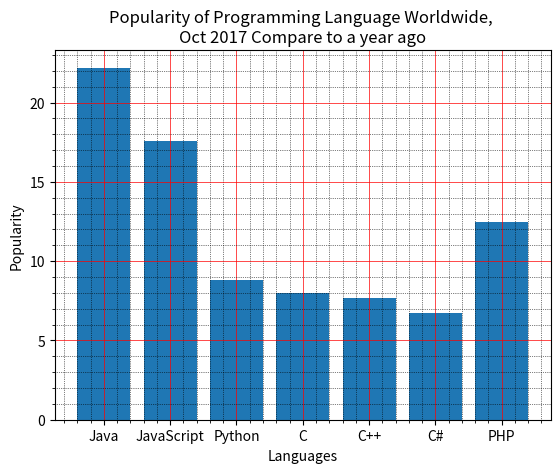

Write the Python code that produced this figure.
# 1. Write a Python programming to display a bar chart of the popularity of programming Languages.
# Sample data:
# Programming languages: Java, Python, PHP, JavaScript, C#, C++
# Popularity: 22.2, 17.6, 8.8, 8, 7.7, 6.7

import matplotlib.pyplot as plt

languages = ['Java', "JavaScript", "Python", "C", "C++", "C#", "PHP"]
popularity = [22.2, 17.6, 8.8, 8, 7.7, 6.7, 12.5]

x = [lang  for lang, _ in enumerate(languages)]

plt.title("Popularity of Programming Language Worldwide, \nOct 2017 Compare to a year ago")
plt.xlabel("Languages")
plt.ylabel("Popularity")
plt.bar(x,popularity)
plt.xticks(x, languages)
plt.minorticks_on()
plt.grid(which='major', color="red", linewidth=0.5, linestyle="-")
plt.grid(which='minor', color="black", linewidth=0.5, linestyle=":")
plt.show()

